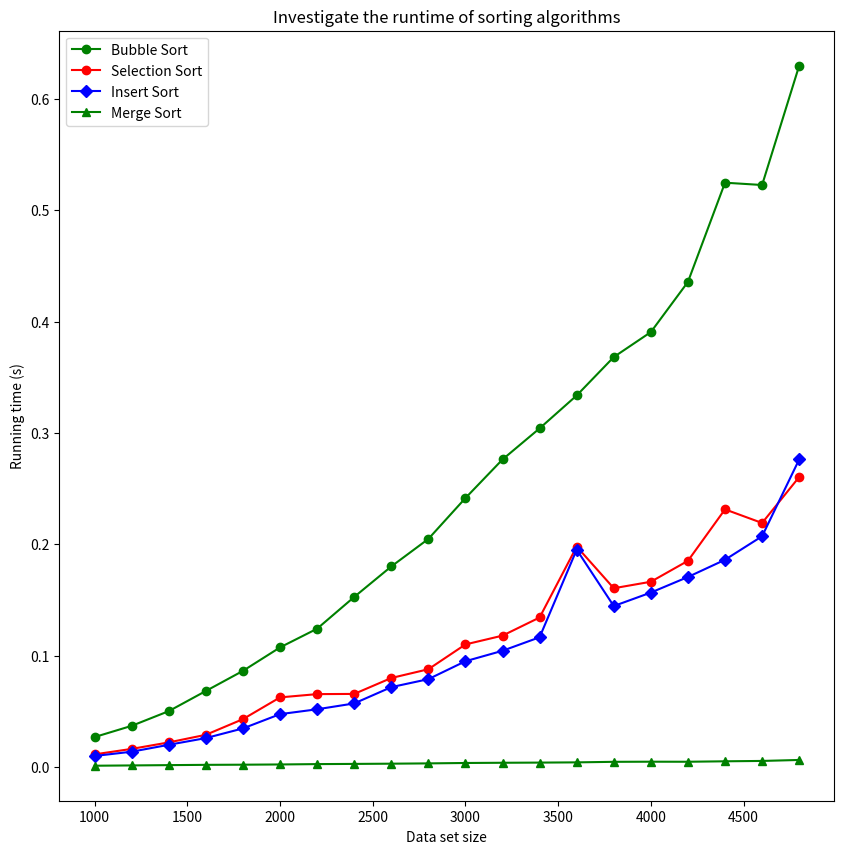

Python code for this plot:
"""
Thuật toán bubble sort
"""
import random as rd
import time
import matplotlib.pyplot as plt
def bubbleSort(key):
    n = len(key)
    for i in range(n -1 ):
        for j in range(0,n-i- 1):
            if key[j] > key[j+1]:
                key[j] , key[j+1] = key[j+1], key[j]
"""
Thuật toán selection sort
"""
def SelectionSort(key):
    n = len(key)
    for i in range(n-1):
        k = i
        for j in range(i+1 ,n):
            if(key[k] > key[j]):
                k = j
        if (k!= i):
            key[i], key[k] = key[k] , key[i]
"""
Thuật toán insert Sort
"""
def InsertSort(key):
    n = len(key)
    for i in range(1,n):
        vt = i -1
        x = key[i]
        while(vt>=0 and key[vt] > x):
            key[vt +1] = key[vt]
            vt -= 1
        key[vt+1] = x
"""
Thuat toan merge sort
"""

def Merge(key, left, mid, right):
    i = left
    j = mid +1
    key1 = list()
    while (i <= mid and j <= right):
        if (key[i] > key[j]):
            key1.append(key[j])
            j += 1
        else:
            key1.append(key[i])
            i += 1
    if (i > mid):
        for a in range(j, right +1):
            key1.append(key[a])
    else:
        for a in range(i,mid+1):
            key1.append(key[a])
    key[left:right+1] = key1


def MergeSort(key, left, right):
    if left < right:
        mid = int((left + right) / 2)
        MergeSort(key, left, mid)
        MergeSort(key, mid + 1, right)
        Merge(key, left, mid, right)
"""
Ham ve do thi
"""
def graphic():
    nPoints = 20
    timesBubble = list()
    timesSelection = list()
    timesInsert = list()
    timesMerge = list()
    n = 1000
    listPoints = list()
    for i in range(nPoints):
        #key = rd.sample(range(n), n)
        key1 = rd.sample(range(n), n)
        key2 = rd.sample(range(n), n)
        key3 = rd.sample(range(n), n)
        key4 = rd.sample(range(n), n)
        start = time.time()
        bubbleSort(key1)
        end = time.time()
        timesBubble.append(end - start)
        start = time.time()
        SelectionSort(key2)
        end = time.time()
        timesSelection.append(end - start)
        start = time.time()
        InsertSort(key3)
        end = time.time()
        timesInsert.append(end - start)
        start = time.time()
        MergeSort(key4, 0, n-1)
        end = time.time()
        timesMerge.append(end - start)
        listPoints.append(n)
        n+=200
    plt.figure(figsize= (10,10))
    plt.plot(listPoints, timesBubble, 'go-', label='Bubble Sort')
    plt.plot(listPoints, timesSelection, 'ro-', label='Selection Sort')
    plt.plot(listPoints, timesInsert, 'bD-', label='Insert Sort')
    plt.plot(listPoints, timesMerge, 'g^-', label='Merge Sort')
    plt.legend(loc = 'best')
    plt.title('Investigate the runtime of sorting algorithms')
    plt.xlabel('Data set size')
    plt.ylabel('Running time (s)')
    plt.show()
graphic()